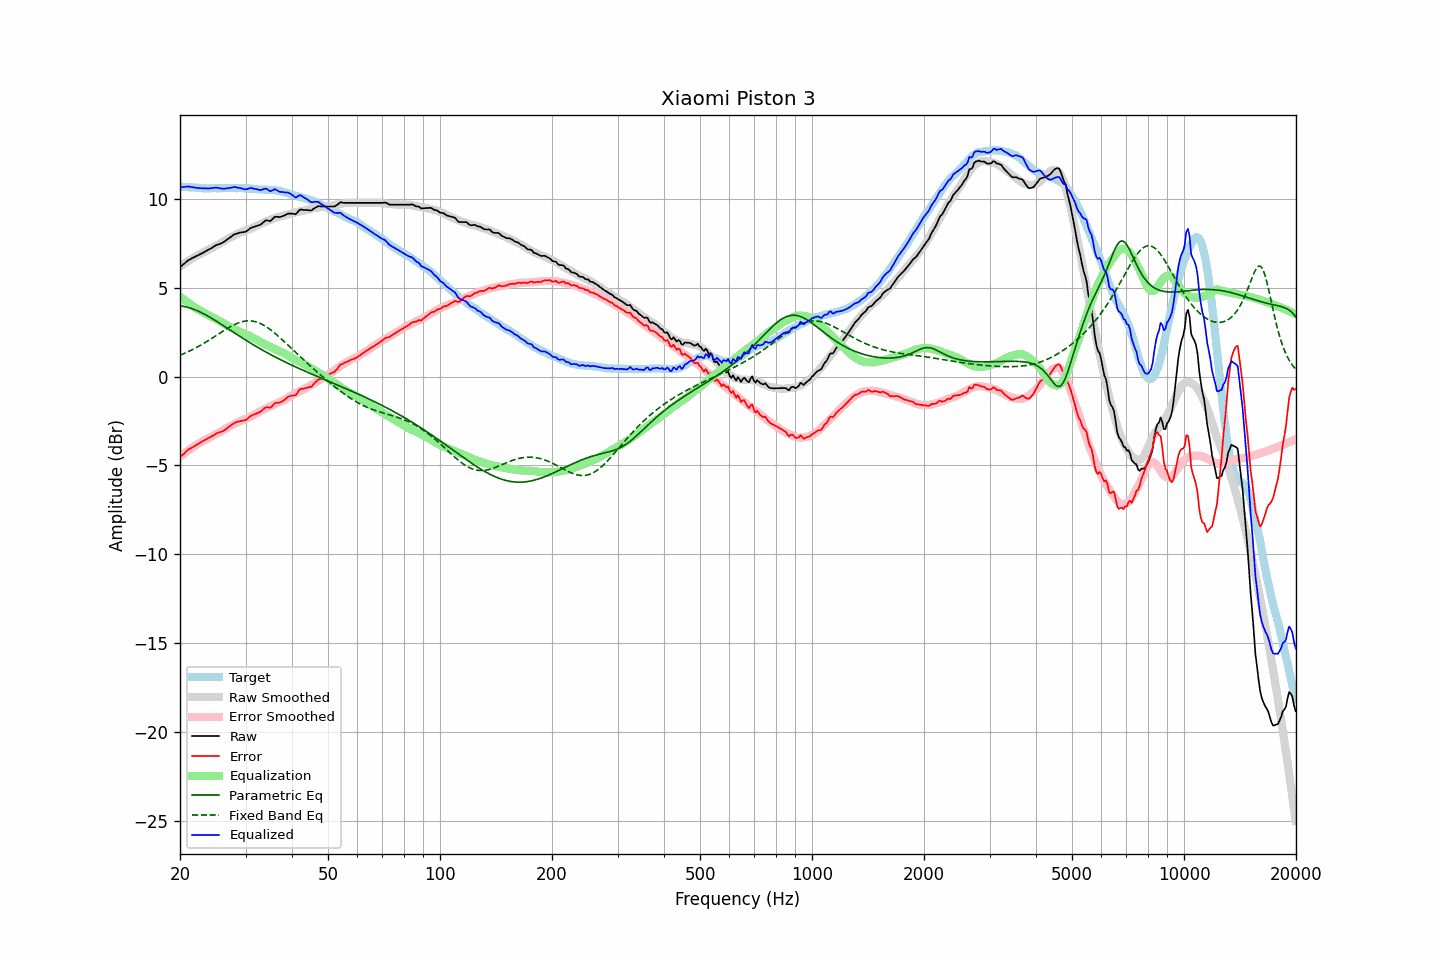

Source data for this figure (header and first rows):
frequency, raw, error, smoothed, error_smoothed, equalization, parametric_eq, fixed_band_eq, equalized_raw, equalized_smoothed, target
20.00, 6.16, -4.54, 6.20, -4.51, 4.51, 3.98, 1.20, 10.67, 10.71, 10.70
20.20, 6.24, -4.45, 6.26, -4.44, 4.44, 3.97, 1.24, 10.67, 10.70, 10.69
20.40, 6.31, -4.37, 6.32, -4.37, 4.37, 3.95, 1.28, 10.67, 10.69, 10.68
20.61, 6.39, -4.30, 6.38, -4.30, 4.30, 3.94, 1.32, 10.68, 10.68, 10.68
20.81, 6.47, -4.19, 6.44, -4.23, 4.23, 3.92, 1.36, 10.70, 10.67, 10.66
21.02, 6.54, -4.12, 6.50, -4.16, 4.16, 3.89, 1.40, 10.70, 10.66, 10.66
21.23, 6.59, -4.06, 6.56, -4.10, 4.10, 3.87, 1.44, 10.69, 10.65, 10.65
21.44, 6.64, -4.02, 6.61, -4.03, 4.03, 3.84, 1.49, 10.67, 10.65, 10.66
21.66, 6.69, -3.97, 6.67, -3.97, 3.97, 3.81, 1.53, 10.66, 10.64, 10.65
21.87, 6.73, -3.91, 6.72, -3.91, 3.91, 3.77, 1.58, 10.64, 10.63, 10.64
22.09, 6.78, -3.85, 6.78, -3.85, 3.85, 3.74, 1.63, 10.63, 10.63, 10.63
22.31, 6.82, -3.81, 6.83, -3.80, 3.80, 3.70, 1.68, 10.61, 10.62, 10.63
22.54, 6.87, -3.76, 6.87, -3.75, 3.75, 3.66, 1.73, 10.61, 10.62, 10.62
22.76, 6.91, -3.70, 6.92, -3.69, 3.69, 3.62, 1.78, 10.60, 10.62, 10.61
22.99, 6.96, -3.64, 6.97, -3.64, 3.64, 3.57, 1.83, 10.60, 10.61, 10.60
23.22, 7.01, -3.58, 7.02, -3.59, 3.59, 3.52, 1.88, 10.60, 10.61, 10.59
23.45, 7.06, -3.54, 7.06, -3.54, 3.54, 3.48, 1.94, 10.60, 10.60, 10.60
23.69, 7.11, -3.49, 7.11, -3.49, 3.49, 3.43, 1.99, 10.60, 10.60, 10.59
23.92, 7.15, -3.44, 7.16, -3.44, 3.44, 3.37, 2.05, 10.59, 10.60, 10.59
24.16, 7.21, -3.39, 7.20, -3.40, 3.40, 3.32, 2.11, 10.60, 10.60, 10.60
24.40, 7.26, -3.35, 7.25, -3.35, 3.35, 3.27, 2.16, 10.61, 10.60, 10.61
24.65, 7.32, -3.30, 7.30, -3.30, 3.30, 3.21, 2.22, 10.62, 10.60, 10.61
24.89, 7.38, -3.23, 7.35, -3.26, 3.26, 3.16, 2.28, 10.64, 10.60, 10.61
25.14, 7.42, -3.18, 7.39, -3.21, 3.21, 3.10, 2.34, 10.63, 10.61, 10.60
25.39, 7.45, -3.15, 7.44, -3.16, 3.16, 3.04, 2.40, 10.61, 10.61, 10.60
25.65, 7.48, -3.12, 7.50, -3.11, 3.11, 2.99, 2.46, 10.59, 10.61, 10.60
25.91, 7.52, -3.10, 7.55, -3.06, 3.06, 2.93, 2.52, 10.58, 10.61, 10.61
26.16, 7.57, -3.05, 7.61, -3.01, 3.01, 2.87, 2.58, 10.58, 10.61, 10.62
26.43, 7.63, -3.00, 7.66, -2.95, 2.95, 2.81, 2.63, 10.58, 10.62, 10.62
26.69, 7.70, -2.92, 7.72, -2.90, 2.90, 2.75, 2.69, 10.60, 10.62, 10.62
26.96, 7.76, -2.86, 7.77, -2.84, 2.84, 2.69, 2.74, 10.60, 10.61, 10.61
27.23, 7.83, -2.79, 7.82, -2.79, 2.79, 2.63, 2.79, 10.62, 10.61, 10.61
27.50, 7.89, -2.73, 7.87, -2.75, 2.75, 2.57, 2.84, 10.64, 10.62, 10.61
27.77, 7.96, -2.66, 7.91, -2.70, 2.70, 2.51, 2.89, 10.66, 10.62, 10.62
28.05, 8.02, -2.60, 7.96, -2.66, 2.66, 2.45, 2.94, 10.68, 10.62, 10.62
28.33, 8.04, -2.56, 8.00, -2.61, 2.61, 2.40, 2.98, 10.65, 10.62, 10.60
28.62, 8.07, -2.54, 8.05, -2.57, 2.57, 2.34, 3.01, 10.64, 10.61, 10.60
28.90, 8.10, -2.51, 8.09, -2.53, 2.53, 2.28, 3.05, 10.62, 10.61, 10.61
29.19, 8.12, -2.49, 8.12, -2.48, 2.48, 2.22, 3.08, 10.60, 10.61, 10.61
29.48, 8.13, -2.47, 8.16, -2.45, 2.45, 2.16, 3.10, 10.57, 10.61, 10.60
29.78, 8.14, -2.46, 8.19, -2.41, 2.41, 2.11, 3.12, 10.55, 10.60, 10.60
30.08, 8.17, -2.45, 8.22, -2.37, 2.37, 2.05, 3.13, 10.54, 10.60, 10.61
30.38, 8.23, -2.38, 8.25, -2.34, 2.34, 1.99, 3.14, 10.57, 10.59, 10.60
30.68, 8.30, -2.28, 8.29, -2.30, 2.30, 1.94, 3.14, 10.60, 10.59, 10.58
30.99, 8.37, -2.22, 8.33, -2.25, 2.25, 1.88, 3.14, 10.62, 10.58, 10.58
31.30, 8.40, -2.18, 8.37, -2.20, 2.20, 1.83, 3.13, 10.60, 10.57, 10.57
31.61, 8.43, -2.13, 8.42, -2.15, 2.15, 1.77, 3.11, 10.58, 10.57, 10.56
31.93, 8.46, -2.10, 8.46, -2.10, 2.10, 1.72, 3.09, 10.56, 10.56, 10.55
32.24, 8.49, -2.06, 8.50, -2.05, 2.05, 1.66, 3.06, 10.54, 10.55, 10.55
32.57, 8.52, -2.02, 8.54, -2.00, 2.00, 1.61, 3.03, 10.52, 10.55, 10.53
32.89, 8.55, -1.98, 8.59, -1.95, 1.95, 1.56, 2.99, 10.50, 10.54, 10.53
33.22, 8.62, -1.91, 8.63, -1.90, 1.90, 1.51, 2.95, 10.52, 10.53, 10.53
33.55, 8.70, -1.82, 8.68, -1.85, 1.85, 1.46, 2.90, 10.55, 10.53, 10.52
33.89, 8.78, -1.75, 8.72, -1.81, 1.81, 1.41, 2.84, 10.59, 10.52, 10.53
34.23, 8.80, -1.71, 8.75, -1.77, 1.77, 1.36, 2.79, 10.57, 10.52, 10.51
34.57, 8.78, -1.73, 8.79, -1.73, 1.73, 1.31, 2.72, 10.50, 10.51, 10.51
34.92, 8.75, -1.75, 8.82, -1.69, 1.69, 1.26, 2.66, 10.43, 10.51, 10.50
35.27, 8.82, -1.70, 8.86, -1.64, 1.64, 1.21, 2.59, 10.46, 10.50, 10.51
35.62, 8.91, -1.59, 8.89, -1.60, 1.60, 1.16, 2.52, 10.51, 10.49, 10.49
35.97, 9.00, -1.49, 8.93, -1.55, 1.55, 1.11, 2.44, 10.55, 10.48, 10.49
... 635 more rows
